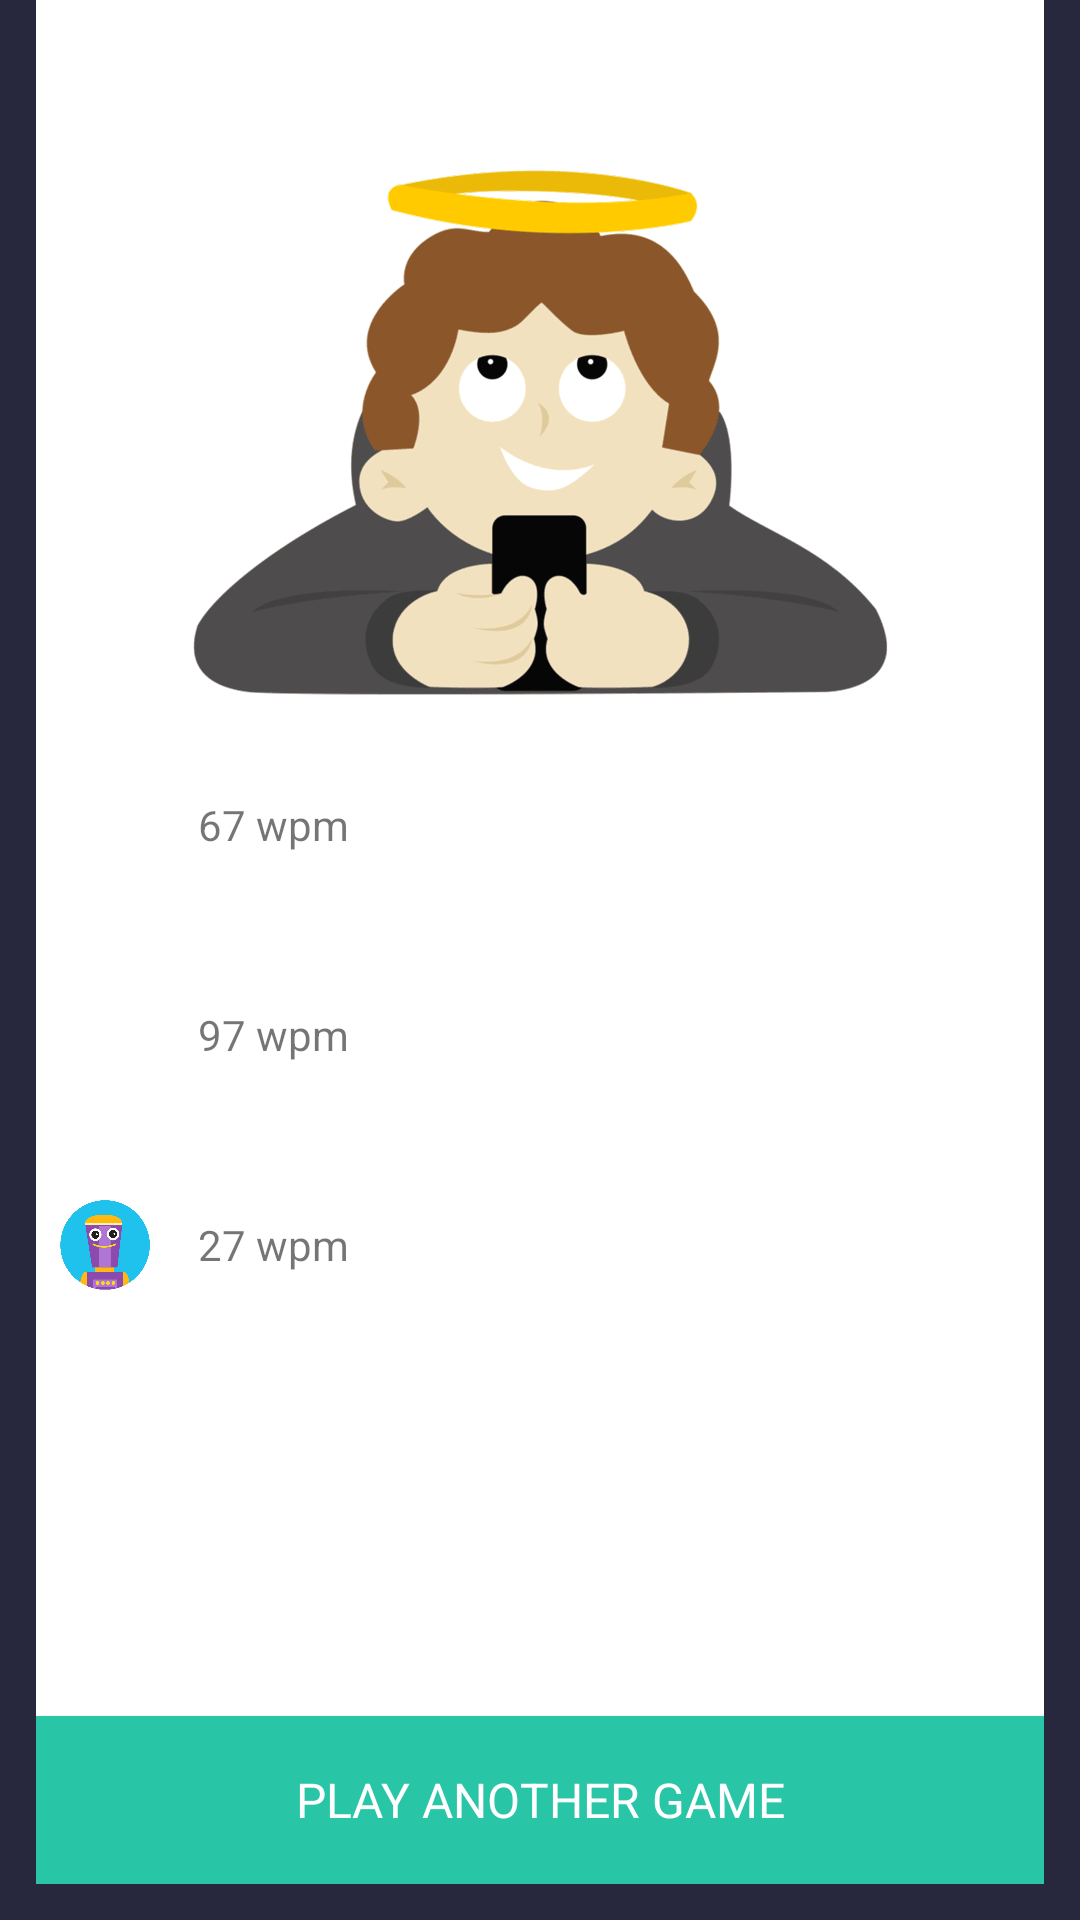

This screen was rendered from an Android layout file. Write that file and the resources it references.
<!-- AndroidManifest.xml: application theme AppTheme -->
<!-- res/layout/leaderboard.xml -->
<?xml version="1.0" encoding="utf-8"?>
<RelativeLayout xmlns:android="http://schemas.android.com/apk/res/android"
    android:layout_width="match_parent"
    android:layout_height="match_parent"
    android:background="@color/blue_toolbar">

    <RelativeLayout
        android:layout_width="match_parent"
        android:layout_height="match_parent"
        android:layout_marginBottom="@dimen/padding_normal"
        android:layout_marginLeft="@dimen/padding_normal"
        android:layout_marginRight="@dimen/padding_normal"
        android:background="@color/white">

        <Button
            android:id="@+id/play_another"
            style="@style/greenButtonStyle"
            android:layout_alignParentBottom="true"
            android:text="PLAY ANOTHER GAME" />

        <ImageView
            android:id="@+id/img"
            android:layout_width="wrap_content"
            android:layout_height="wrap_content"
            android:layout_centerHorizontal="true"
            android:src="@drawable/guy_success" />

        <LinearLayout
            android:id="@+id/lv"
            android:layout_width="match_parent"
            android:layout_height="match_parent"
            android:layout_above="@id/play_another"
            android:layout_below="@id/img"
            android:orientation="vertical">

            <include layout="@layout/lll" />

            <include layout="@layout/llm" />

            <include layout="@layout/mml" />

        </LinearLayout>

    </RelativeLayout>

</RelativeLayout>
<!-- res/layout/lll.xml (included above) -->
<?xml version="1.0" encoding="utf-8"?>
<LinearLayout xmlns:android="http://schemas.android.com/apk/res/android"
    android:layout_width="match_parent"
    android:layout_height="70dp"
    android:background="@color/white"
    android:orientation="horizontal">

    <ImageView
        android:layout_width="30dp"
        android:layout_height="30dp"
        android:layout_gravity="center_vertical"
        android:layout_margin="@dimen/padding_small"
        android:src="@drawable/robo_1" />

    <TextView
        android:layout_width="wrap_content"
        android:layout_height="wrap_content"
        android:layout_gravity="center_vertical"
        android:layout_margin="@dimen/padding_small"
        android:text="67 wpm" />
</LinearLayout>
<!-- res/layout/llm.xml (included above) -->
<?xml version="1.0" encoding="utf-8"?>
<LinearLayout xmlns:android="http://schemas.android.com/apk/res/android"
    android:layout_width="match_parent"
    android:layout_height="70dp"
    android:background="@color/white"
    android:orientation="horizontal">

    <ImageView
        android:layout_width="30dp"
        android:layout_height="30dp"
        android:layout_gravity="center_vertical"
        android:layout_margin="@dimen/padding_small"
        android:src="@drawable/robo_2" />

    <TextView
        android:layout_width="wrap_content"
        android:layout_height="wrap_content"
        android:layout_gravity="center_vertical"
        android:layout_margin="@dimen/padding_small"
        android:text="97 wpm" />
</LinearLayout>
<!-- res/layout/mml.xml (included above) -->
<?xml version="1.0" encoding="utf-8"?>
<LinearLayout xmlns:android="http://schemas.android.com/apk/res/android"
    android:layout_width="match_parent"
    android:layout_height="70dp"
    android:background="@color/white"
    android:orientation="horizontal">

    <ImageView
        android:layout_width="30dp"
        android:layout_height="30dp"
        android:layout_gravity="center_vertical"
        android:layout_margin="@dimen/padding_small"
        android:src="@drawable/robo_7" />

    <TextView
        android:layout_width="wrap_content"
        android:layout_height="wrap_content"
        android:layout_gravity="center_vertical"
        android:layout_margin="@dimen/padding_small"
        android:text="27 wpm" />
</LinearLayout>
<!-- resources referenced by this layout -->
<resources>
  <color name="blue_toolbar">#27273d</color>
  <color name="white">#ffffff</color>
  <dimen name="padding_normal">12dp</dimen>
  <dimen name="padding_small">8dp</dimen>
  <!-- drawable guy_success: gif bitmap (drawable-hdpi, 261583 bytes) -->
  <!-- drawable robo_7: png bitmap (drawable-xxhdpi, 42702 bytes) -->
  <style name="greenButtonStyle" parent="ButtonStyle">
          <item name="android:background">@drawable/selector_green_button</item>
          <item name="android:textColor">@color/white</item>
          <item name="android:layout_width">match_parent</item>
          <item name="android:layout_height">@dimen/footer_ht</item>
      </style>
  <style name="AppTheme" parent="Theme.AppCompat.Light.NoActionBar">
          <item name="android:windowNoTitle">true</item>
          <item name="android:windowActionBar">false</item>
          <item name="android:windowBackground">@drawable/splash_screen</item>
          <item name="android:colorPrimary">@color/primary</item>
          <item name="android:colorPrimaryDark">@color/primary_dark</item>
          <item name="android:colorAccent">@color/accent</item>
      </style>
  <style name="ButtonStyle" parent="@android:style/Widget.Button">
          <item name="android:textSize">16sp</item>
      </style>
  <!-- drawable selector_green_button (drawable) -->
  <?xml version="1.0" encoding="utf-8"?>
  <selector xmlns:android="http://schemas.android.com/apk/res/android">
  
      <item android:drawable="@color/tealish_touch" android:state_selected="true"></item>
      <item android:drawable="@color/tealish_touch" android:state_pressed="true"></item>
      <item android:drawable="@color/tealish"></item>
  
  </selector>
  <dimen name="footer_ht">56dp</dimen>
  <!-- drawable splash_screen (drawable) -->
  <?xml version="1.0" encoding="utf-8"?>
  <layer-list xmlns:android="http://schemas.android.com/apk/res/android">
  
      <item>
          <shape android:shape="rectangle">
  
              <solid android:color="@color/tealish" />
          </shape>
      </item>
      <item>
          <bitmap
              android:gravity="center"
              android:src="@drawable/type_dude_splash"></bitmap>
      </item>
  
  </layer-list>
  <item name="primary" type="color">#27273D</item>
  <item name="primary_dark" type="color">#66000000</item>
  <item name="accent" type="color">#44BABA</item>
  <color name="tealish_touch">#48d9bd</color>
  <color name="tealish">#29c5a7</color>
  <!-- drawable type_dude_splash: png bitmap (drawable-hdpi, 20456 bytes) -->
</resources>
